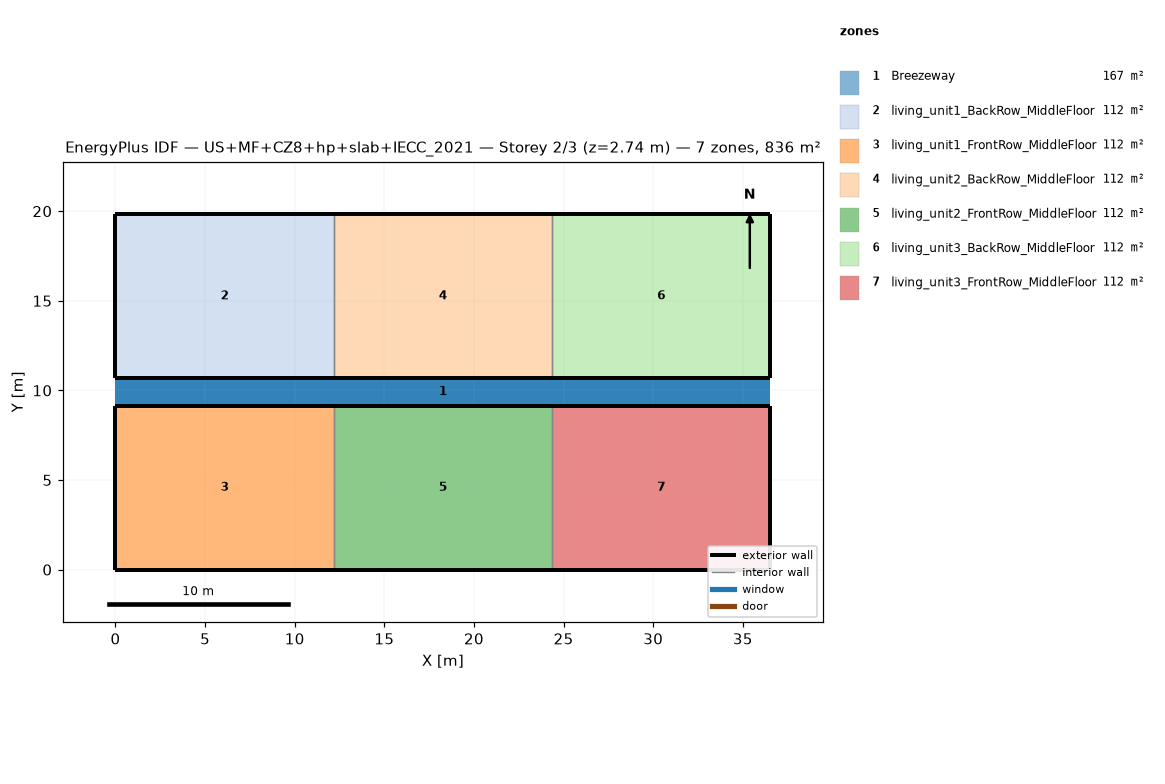
=== STOREY PLAN SPEC (per zone: floor XY polygon, exterior-wall plan segments, windows/doors) ===
zone 1: Breezeway  (167.0 m²)
  floor: (36.54, 9.16) (0.00, 9.16) (0.00, 10.68) (36.54, 10.68)
  floor: (36.54, 9.16) (0.00, 9.16) (0.00, 10.68) (36.54, 10.68)
  floor: (36.54, 9.16) (0.00, 9.16) (0.00, 10.68) (36.54, 10.68)
zone 2: living_unit1_BackRow_MiddleFloor  (111.5 m²)
  floor: (12.18, 10.68) (0.00, 10.68) (0.00, 19.84) (12.18, 19.84)
  exterior wall: (0.00, 10.68) – (12.18, 10.68)  [12.2 m]
  exterior wall: (12.18, 19.84) – (0.00, 19.84)  [12.2 m]
  exterior wall: (0.00, 19.84) – (0.00, 10.68)  [9.2 m]
  interior walls: 1
zone 3: living_unit1_FrontRow_MiddleFloor  (111.5 m²)
  floor: (12.18, 0.00) (0.00, 0.00) (0.00, 9.16) (12.18, 9.16)
  exterior wall: (0.00, 0.00) – (12.18, 0.00)  [12.2 m]
  exterior wall: (12.18, 9.16) – (0.00, 9.16)  [12.2 m]
  exterior wall: (0.00, 9.16) – (0.00, 0.00)  [9.2 m]
  interior walls: 1
zone 4: living_unit2_BackRow_MiddleFloor  (111.5 m²)
  floor: (24.36, 10.68) (12.18, 10.68) (12.18, 19.84) (24.36, 19.84)
  exterior wall: (12.18, 10.68) – (24.36, 10.68)  [12.2 m]
  exterior wall: (24.36, 19.84) – (12.18, 19.84)  [12.2 m]
  interior walls: 2
zone 5: living_unit2_FrontRow_MiddleFloor  (111.5 m²)
  floor: (24.36, 0.00) (12.18, 0.00) (12.18, 9.16) (24.36, 9.16)
  exterior wall: (12.18, 0.00) – (24.36, 0.00)  [12.2 m]
  exterior wall: (24.36, 9.16) – (12.18, 9.16)  [12.2 m]
  interior walls: 2
zone 6: living_unit3_BackRow_MiddleFloor  (111.5 m²)
  floor: (36.54, 10.68) (24.36, 10.68) (24.36, 19.84) (36.54, 19.84)
  exterior wall: (24.36, 10.68) – (36.54, 10.68)  [12.2 m]
  exterior wall: (36.54, 10.68) – (36.54, 19.84)  [9.2 m]
  exterior wall: (36.54, 19.84) – (24.36, 19.84)  [12.2 m]
  interior walls: 1
zone 7: living_unit3_FrontRow_MiddleFloor  (111.5 m²)
  floor: (36.54, 0.00) (24.36, 0.00) (24.36, 9.16) (36.54, 9.16)
  exterior wall: (24.36, 0.00) – (36.54, 0.00)  [12.2 m]
  exterior wall: (36.54, 0.00) – (36.54, 9.16)  [9.2 m]
  exterior wall: (36.54, 9.16) – (24.36, 9.16)  [12.2 m]
  interior walls: 1

=== DERIVED (storey summary) ===
Building: US+MF+CZ8+hp+slab+IECC_2021
Storey: 2 of 3  (floor level z = 2.74 m)
Storey gross floor area: 836.2 m²
Zones on this storey: 7
  - Breezeway: floor 167.0 m²
  - living_unit1_BackRow_MiddleFloor: floor 111.5 m²; exterior wall 33.5 m (86.9 m²); WWR 0.0%
  - living_unit1_FrontRow_MiddleFloor: floor 111.5 m²; exterior wall 33.5 m (86.9 m²); WWR 0.0%
  - living_unit2_BackRow_MiddleFloor: floor 111.5 m²; exterior wall 24.4 m (63.1 m²); WWR 0.0%
  - living_unit2_FrontRow_MiddleFloor: floor 111.5 m²; exterior wall 24.4 m (63.1 m²); WWR 0.0%
  - living_unit3_BackRow_MiddleFloor: floor 111.5 m²; exterior wall 33.5 m (86.9 m²); WWR 0.0%
  - living_unit3_FrontRow_MiddleFloor: floor 111.5 m²; exterior wall 33.5 m (86.9 m²); WWR 0.0%
Zone adjacency (shared interzone walls):
  - living_unit1_BackRow_MiddleFloor ↔ living_unit2_BackRow_MiddleFloor
  - living_unit1_FrontRow_MiddleFloor ↔ living_unit2_FrontRow_MiddleFloor
  - living_unit2_BackRow_MiddleFloor ↔ living_unit3_BackRow_MiddleFloor
  - living_unit2_FrontRow_MiddleFloor ↔ living_unit3_FrontRow_MiddleFloor